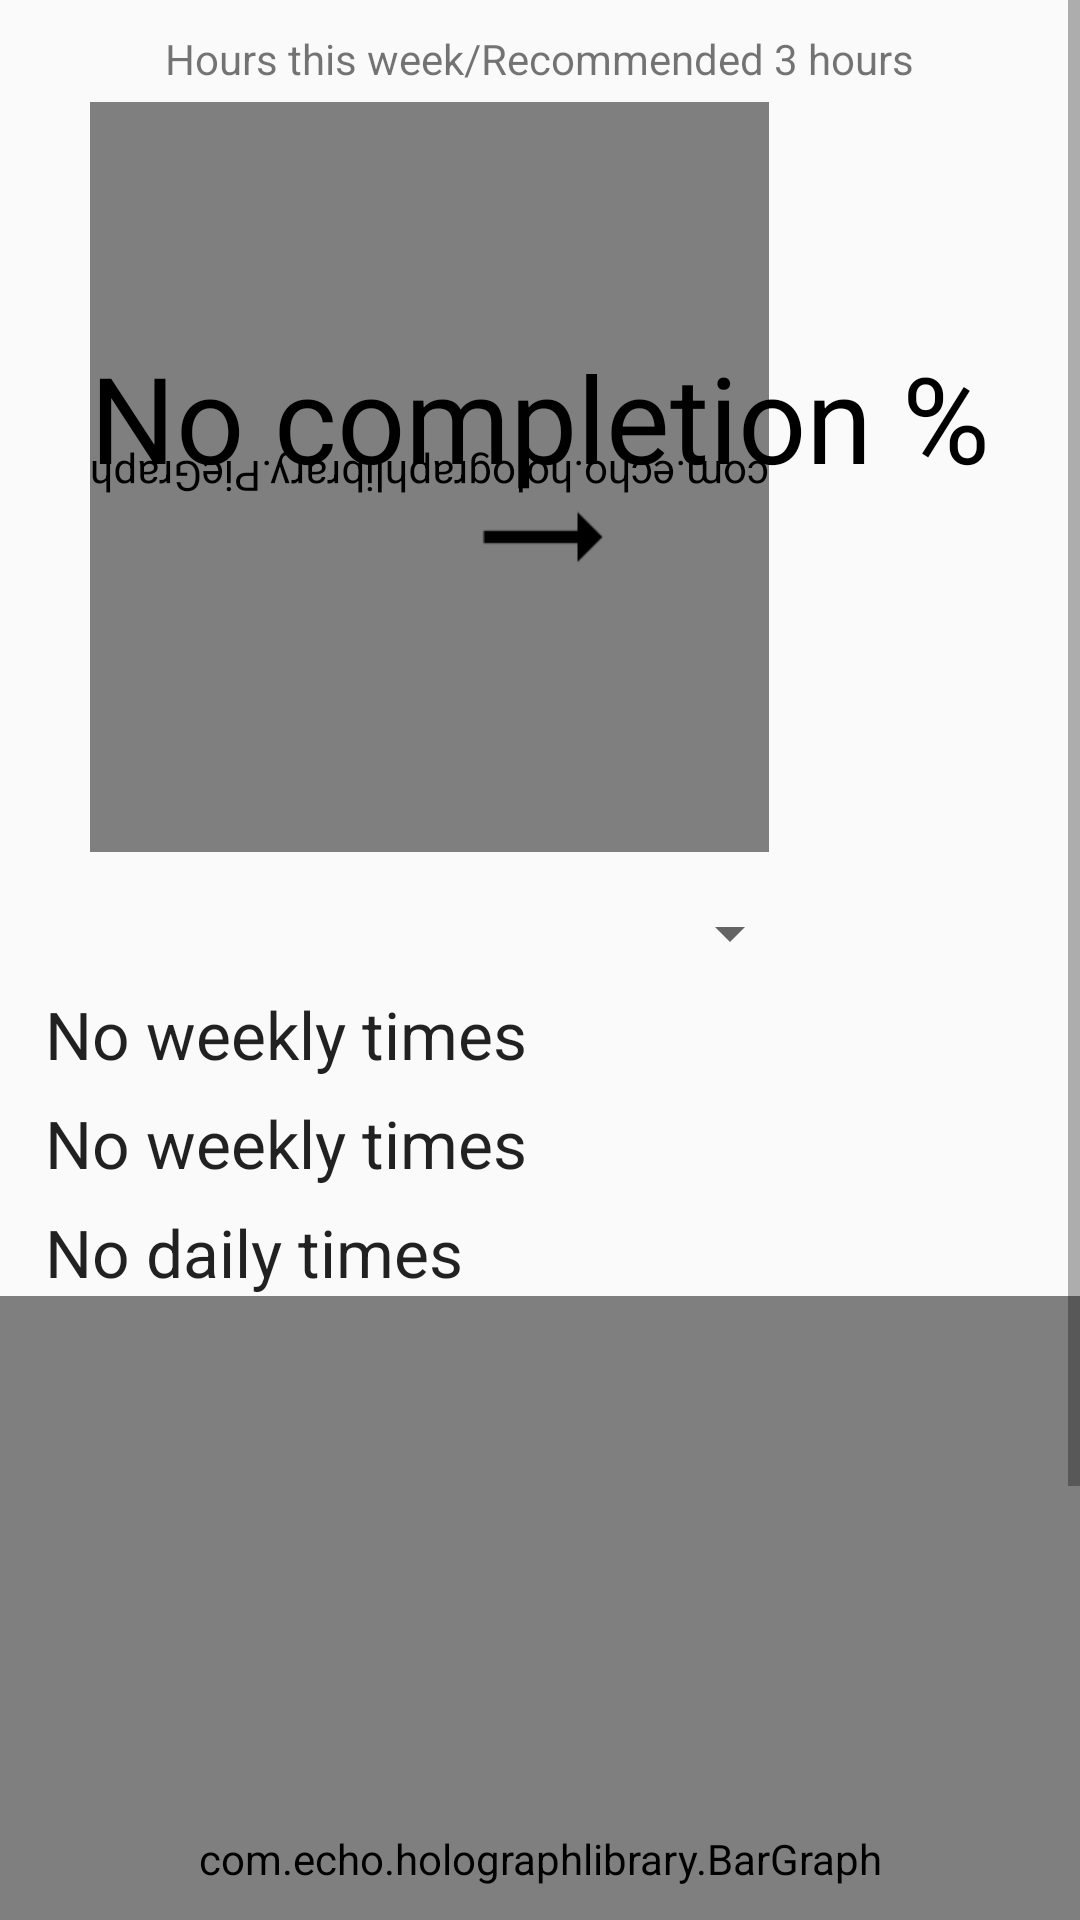

This screen was rendered from an Android layout file. Write that file and the resources it references.
<!-- AndroidManifest.xml: application theme AppTheme -->
<!-- res/layout/fragment_statistics.xml -->
<?xml version="1.0" encoding="utf-8"?>
<ScrollView xmlns:android="http://schemas.android.com/apk/res/android"
    android:layout_width="match_parent"
    android:layout_height="match_parent" >

    <LinearLayout xmlns:android="http://schemas.android.com/apk/res/android"
    android:layout_width="match_parent"
    android:layout_height="match_parent"
    android:orientation="vertical" >

        <TextView
            android:id="@+id/StatisticsType"
            android:layout_width="wrap_content"
            android:layout_height="wrap_content"
            android:layout_marginTop="10dp"
            android:layout_marginBottom="5dp"
            android:text="Hours this week/Recommended 3 hours"
            android:layout_gravity="center_horizontal" />



                <FrameLayout
                xmlns:android="http://schemas.android.com/apk/res/android"
                android:layout_width="wrap_content"
                android:layout_height="wrap_content"
                android:layout_gravity="center">

                <com.echo.holographlibrary.PieGraph
                    android:layout_width="match_parent"
                    android:layout_height="250dp"
                    android:scaleY="-1"
                    android:scaleX="-1"
                    android:id="@+id/graph"/>
                <TextView
                    android:id="@+id/percentage"
                    android:layout_width="wrap_content"
                    android:layout_height="wrap_content"
                    android:textColor="#000"
                    android:textSize="40dp"
                    android:layout_marginBottom="20dp"
                    android:layout_gravity="center"
                    android:text="No completion %" />

                <ImageView
                    android:layout_width="50dp"
                    android:layout_height="50dp"
                    android:id="@+id/status"
                    android:layout_marginTop="20dp"
                    android:layout_gravity="center"
                    android:src="@drawable/ic_trending_neutral_24px" />
        </FrameLayout>
        <Spinner
            android:id="@+id/classSpinner"
            android:layout_width="175dp"
            android:layout_marginTop="15dp"
            android:layout_height="wrap_content"
            android:layout_gravity="center_horizontal"
            android:textAppearance="?android:attr/textAppearanceLarge"
            android:layout_alignParentTop="true"
            android:layout_alignParentLeft="true"
            android:layout_alignParentStart="true"
            android:spinnerMode="dropdown"
            android:touchscreenBlocksFocus="false" />

        <TextView
            android:id="@+id/totWeek"
            android:layout_width="wrap_content"
            android:layout_height="wrap_content"
            android:text="No weekly times"
            android:paddingLeft="15dp"
            android:layout_marginTop="7dp"
            android:textAppearance="?android:attr/textAppearanceLarge" />
        <TextView
            android:id="@+id/avgWeek"
            android:layout_width="wrap_content"
            android:layout_height="wrap_content"
            android:text="No weekly times"
            android:paddingLeft="15dp"
            android:layout_marginTop="7dp"
            android:textAppearance="?android:attr/textAppearanceLarge" />

        <TextView
            android:id="@+id/avgDay"
            android:layout_width="wrap_content"
            android:layout_height="wrap_content"
            android:text="No daily times"
            android:paddingLeft="15dp"
            android:layout_marginTop="7dp"
            android:textAppearance="?android:attr/textAppearanceLarge" />
         <com.echo.holographlibrary.BarGraph
             android:layout_width="match_parent"
             android:layout_height="375dp"
             android:layout_marginBottom="20dp"
             android:id="@+id/barGraph"/>
        </LinearLayout>
</ScrollView>
<!-- resources referenced by this layout -->
<resources>
  <!-- drawable ic_trending_neutral_24px: png bitmap (drawable, 559 bytes) -->
  <style name="AppTheme" parent="AppBaseTheme">
          <item name="colorPrimary">@color/yellow</item>
          <item name="colorPrimaryDark">@color/darkYellow</item>
          
      </style>
  <style name="AppBaseTheme" parent="Theme.AppCompat.Light">
          
      </style>
  <color name="yellow">#FBC02D</color>
  <color name="darkYellow">#f39c12</color>
</resources>
